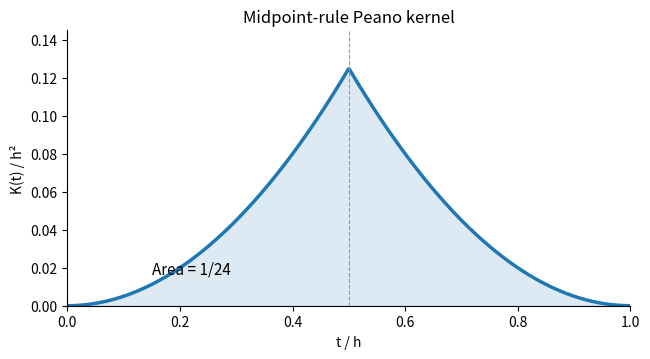

This figure's Python source:
"""Python 3.14; NumPy and Matplotlib in ../pyproject.toml. Output in CWD."""
import numpy as np
import matplotlib
matplotlib.use("Agg")
import matplotlib.pyplot as plt
x=np.linspace(0,1,700);kernel=np.minimum(x,1-x)**2/2
fig,ax=plt.subplots(figsize=(6.6,3.7),facecolor="white")
ax.plot(x,kernel,lw=2.5,color="C0")
ax.fill_between(x,0,kernel,color="C0",alpha=.15)
ax.axvline(.5,color=".6",ls="--",lw=.8)
ax.text(.15,.017,"Area = 1/24",fontsize=11)
ax.set(xlabel="t / h",ylabel="K(t) / h²",title="Midpoint-rule Peano kernel",xlim=(0,1),ylim=(0,.145))
ax.spines[["top","right"]].set_visible(False)
fig.tight_layout();fig.savefig("2008-midpoint-peano.png",dpi=150,facecolor="white")
